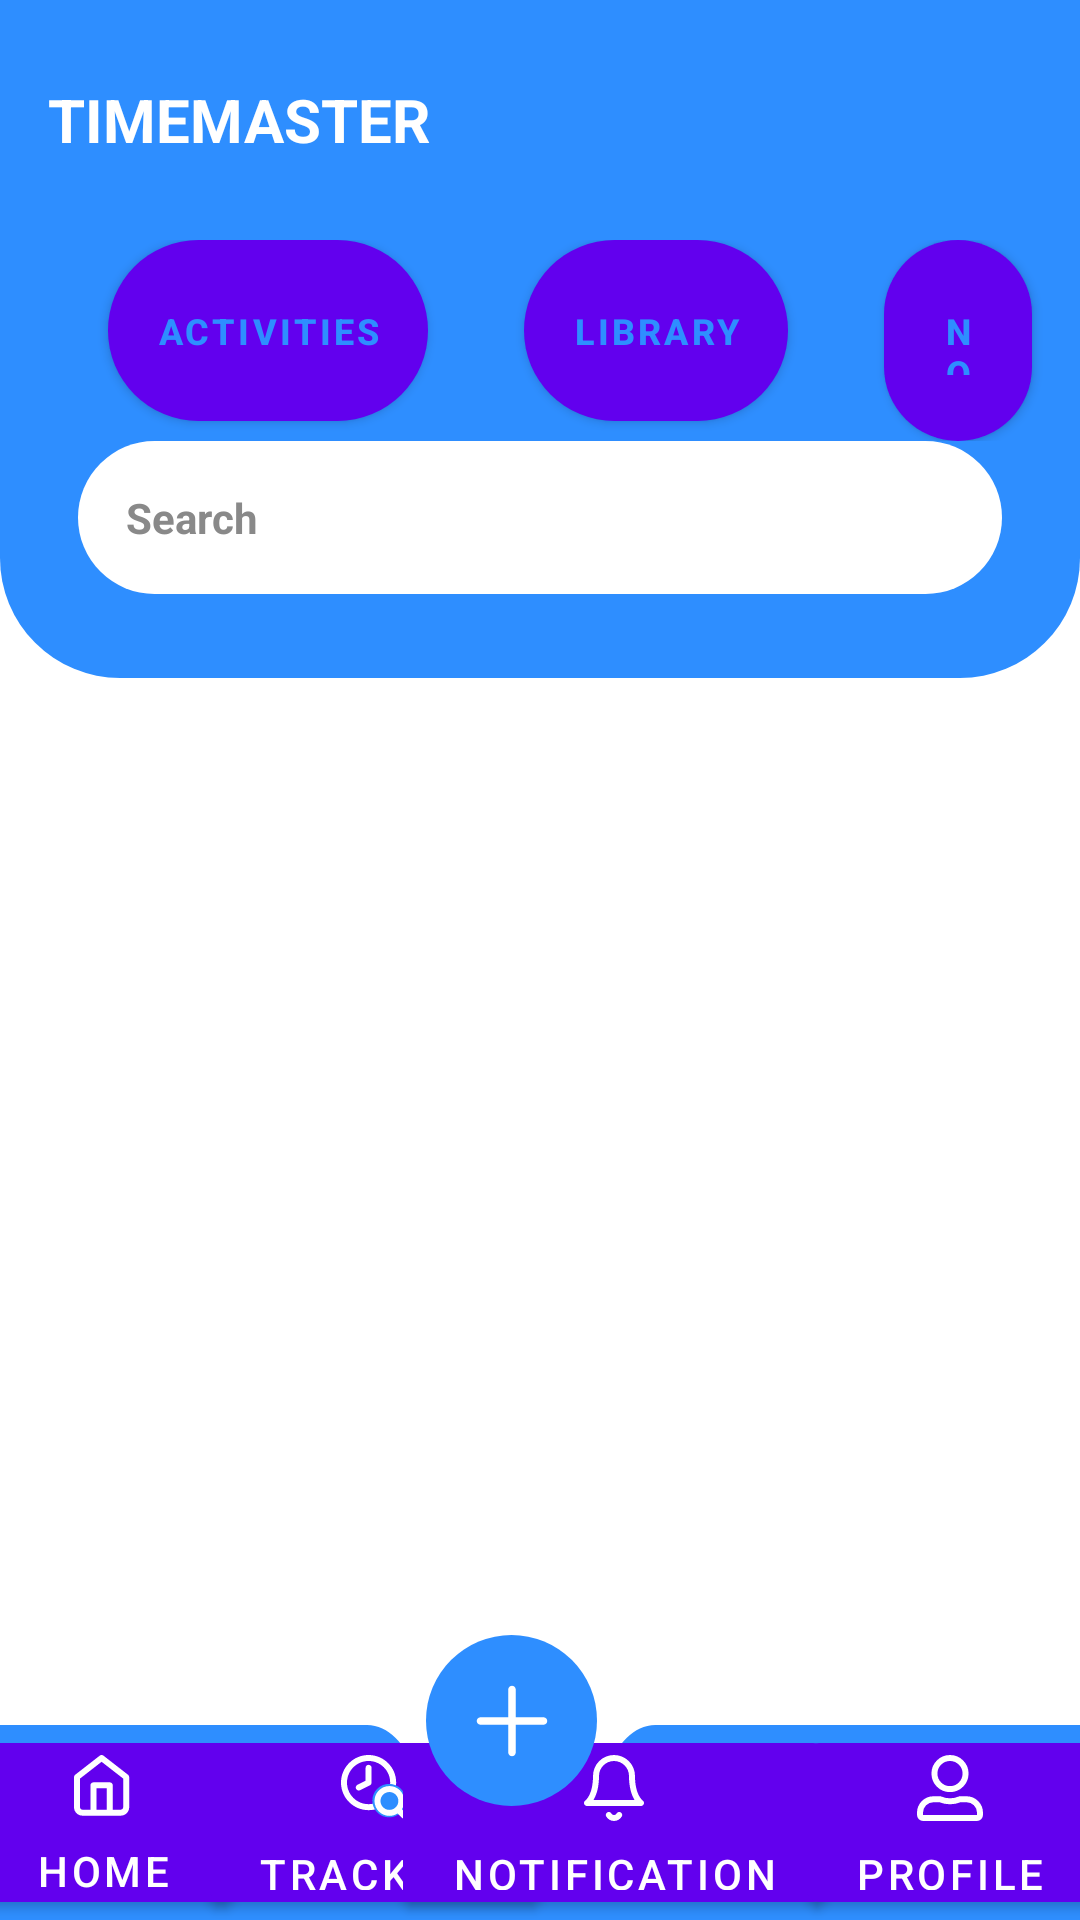

Layout XML and referenced resources for this Android screen:
<!-- AndroidManifest.xml: fallback theme Theme.MaterialComponents.DayNight.NoActionBar -->
<!-- res/layout/homepage.xml -->
<?xml version="1.0" encoding="utf-8"?>
<LinearLayout xmlns:android="http://schemas.android.com/apk/res/android"
    xmlns:app="http://schemas.android.com/apk/res-auto"
    android:orientation="vertical"
    android:layout_width="match_parent"
    android:layout_height="match_parent">
 <LinearLayout
     android:layout_width="match_parent"
     android:layout_height="0dp"
     android:layout_weight="1"
     android:orientation="vertical"
  >
  <LinearLayout
      android:layout_width="match_parent"
      android:layout_height="wrap_content"
      android:orientation="horizontal"
      android:padding="16dp"
      android:background="@color/mainbackgroundcolor"
      android:gravity="center_vertical">

   <TextView
       android:layout_width="0dp"
       android:layout_height="wrap_content"
       android:layout_weight="1"
       android:text="TIMEMASTER"
       android:textColor="@color/white"
       android:textSize="20sp"
       android:textStyle="bold" />

   
   <Button
       android:layout_width="51dp"
       android:layout_height="wrap_content"
       android:background="?android:attr/selectableItemBackground"
       android:drawableStart="@drawable/baseline_option_medium_24"
       android:textColor="@color/white"
       android:gravity="center"
       android:paddingLeft="10dp"
       android:text=""
       android:onClick="openSettings"/>

  </LinearLayout>


  <LinearLayout
      android:layout_width="match_parent"
      android:layout_height="146dp"
      android:background="@drawable/bottonrounded_header"
      android:orientation="vertical">

   
   <LinearLayout
       android:layout_width="match_parent"
       android:layout_height="67dp"
       android:orientation="horizontal"
       android:weightSum="3">

    <Button
        android:layout_width="wrap_content"
        android:layout_height="wrap_content"
        android:layout_marginStart="36dp"
        android:layout_marginEnd="16dp"
        android:background="@drawable/rounded_background"
        android:clickable="true"
        android:focusable="true"
        android:gravity="center"
        android:linksClickable="true"
        android:padding="16dp"
        android:text="Activities"
        android:textColor="@color/mainbackgroundcolor"
        android:textSize="12sp"
        android:textStyle="bold" />

    <Button
        android:layout_width="wrap_content"
        android:layout_height="wrap_content"
        android:layout_marginStart="16dp"
        android:layout_marginEnd="16dp"
        android:background="@drawable/rounded_background"
        android:clickable="true"
        android:focusable="true"
        android:gravity="center"
        android:linksClickable="true"
        android:padding="16dp"
        android:text="Library"
        android:textColor="@color/mainbackgroundcolor"
        android:textSize="12sp"
        android:textStyle="bold" />

    <Button
        android:layout_width="wrap_content"
        android:layout_height="wrap_content"
        android:layout_marginStart="16dp"
        android:layout_marginEnd="16dp"
        android:background="@drawable/rounded_background"
        android:clickable="true"
        android:focusable="true"
        android:gravity="center"
        android:linksClickable="true"
        android:padding="16dp"
        android:text="Notes"
        android:textColor="@color/mainbackgroundcolor"
        android:textSize="12sp"
        android:textStyle="bold" />
   </LinearLayout>


   <TextView
       android:id="@+id/tvSearch"
       android:layout_width="match_parent"
       android:layout_height="wrap_content"
       android:layout_marginStart="26dp"
       android:layout_marginEnd="26dp"
       android:layout_marginBottom="20dp"
       android:background="@drawable/rounded_background"
       android:gravity="left"
       android:padding="16dp"
       android:text="Search"
       android:textColor="@color/secontextcolor"
       android:textStyle="bold"
       android:drawableLeft="@drawable/icon_search" />
  </LinearLayout>
  <androidx.recyclerview.widget.RecyclerView
      android:id="@+id/recyclerView"
      android:layout_width="match_parent"
      android:layout_height="wrap_content"
      android:layout_marginTop="4dp"
      android:padding="4dp"
      android:clipToPadding="false"
      android:scrollbars="vertical"/>

 </LinearLayout>

 <include
     layout="@layout/footer"
     />

</LinearLayout>
<!-- res/layout/footer.xml (included above) -->
<?xml version="1.0" encoding="utf-8"?>
<androidx.constraintlayout.widget.ConstraintLayout xmlns:android="http://schemas.android.com/apk/res/android"
    android:layout_width="match_parent"
    android:layout_height="95dp"
    xmlns:app="http://schemas.android.com/apk/res-auto">
        <FrameLayout
            android:layout_width="match_parent"
            android:layout_height="65dp"
            android:background="@drawable/bgdnavigation"
            app:layout_constraintBottom_toBottomOf="parent"
            app:layout_constraintHorizontal_bias="0.0"
            app:layout_constraintLeft_toLeftOf="parent"
            app:layout_constraintRight_toRightOf="parent"
            app:layout_constraintTop_toTopOf="parent"
            app:layout_constraintVertical_bias="1">

            <Button
                android:id="@+id/btnHome"
                android:layout_width="wrap_content"
                android:layout_height="wrap_content"
                android:layout_gravity="center|start"
                android:layout_marginLeft="-10dp"
                android:background="@null"
                android:drawableTop="@drawable/home"
                android:text="Home"
                android:textColor="@color/white"
                android:onClick="goToHome"/>

            
            <Button
                android:id="@+id/btnTracking"
                android:layout_width="wrap_content"
                android:layout_height="wrap_content"
                android:layout_gravity="center|start"
                android:layout_marginLeft="70dp"
                android:background="@null"
                android:drawableTop="@drawable/tracking"
                android:text="Tracking"
                android:textColor="@color/white" />

            <Button
                android:id="@+id/btnNotification"
                android:layout_width="wrap_content"
                android:layout_height="wrap_content"
                android:layout_gravity="center|end"
                android:layout_marginRight="85dp"
                android:background="@null"
                android:drawableTop="@drawable/notification"
                android:text="Notification"
                android:textColor="@color/white"
                android:onClick="goToNotification"/>

            <Button
                android:id="@+id/btnProfile"
                android:layout_width="wrap_content"
                android:layout_height="wrap_content"
                android:layout_gravity="center|end"
                android:layout_marginRight="-5dp"
                android:background="@null"
                android:drawableTop="@drawable/profile"
                android:text="Profile"
                android:textColor="@color/white"
                android:onClick="goToProfile"/>
        </FrameLayout>


    <ImageButton
        android:id="@+id/btnFAQ"
        android:layout_width="57dp"
        android:layout_height="57dp"
        app:layout_constraintBottom_toBottomOf="parent"
        app:layout_constraintHorizontal_bias="0.469"
        app:layout_constraintLeft_toLeftOf="parent"
        app:layout_constraintRight_toRightOf="parent"
        app:layout_constraintTop_toTopOf="parent"
        android:src="@drawable/unionfooter"
        android:scaleType="centerInside"
        android:background="@drawable/round_faq"
        app:layout_constraintVertical_bias="0"></ImageButton>



</androidx.constraintlayout.widget.ConstraintLayout>
<!-- resources referenced by this layout -->
<resources>
  <color name="mainbackgroundcolor">#2E8EFF</color>
  <color name="secontextcolor">#898989</color>
  <color name="white">#FFFFFFFF</color>
  <!-- drawable baseline_option_medium_24 (drawable) -->
  <vector xmlns:android="http://schemas.android.com/apk/res/android" android:height="24dp" android:tint="#FFFFFF" android:viewportHeight="24" android:viewportWidth="24" android:width="34dp">
        
      <path android:fillColor="@android:color/white" android:pathData="M3,3h18v2h-18z"/>
        
      <path android:fillColor="@android:color/white" android:pathData="M3,19h18v2h-18z"/>
        
      <path android:fillColor="@android:color/white" android:pathData="M3,11h18v2h-18z"/>
      
  </vector>
  <!-- drawable bgdnavigation (drawable) -->
  <vector xmlns:android="http://schemas.android.com/apk/res/android"
      android:width="412dp"
      android:height="68dp"
      android:viewportWidth="412"
      android:viewportHeight="68">
    <path
        android:pathData="M195,40C211.92,40 226.38,29.5 232.23,14.65C235.27,6.95 241.72,0 250,0H446C454.28,0 461,6.72 461,15V53C461,61.28 454.28,68 446,68H-34C-42.28,68 -49,61.28 -49,53V15C-49,6.72 -42.28,0 -34,0H140C148.28,0 154.73,6.95 157.77,14.65C163.62,29.5 178.08,40 195,40Z"
        android:fillColor="#2E8EFF"
        android:fillType="evenOdd"/>
  </vector>
  <!-- drawable bottonrounded_header (drawable) -->
  <?xml version="1.0" encoding="utf-8"?>
  <shape xmlns:android="http://schemas.android.com/apk/res/android">
      <solid android:color="@color/mainbackgroundcolor"/>
      <corners
          android:bottomLeftRadius="40dp"
          android:bottomRightRadius="40dp"/>
  </shape>
  <!-- drawable profile (drawable) -->
  <vector xmlns:android="http://schemas.android.com/apk/res/android"
      android:width="22dp"
      android:height="22dp"
      android:viewportWidth="22"
      android:viewportHeight="22">
    <path
        android:pathData="M16.188,6.188C16.188,9.051 13.864,11.375 11,11.375C8.136,11.375 5.813,9.051 5.813,6.188C5.813,3.324 8.136,1 11,1C13.864,1 16.188,3.324 16.188,6.188ZM11,15.438C12.187,15.438 13.318,15.189 14.344,14.75H16.5C18.986,14.75 21,16.764 21,19.25V19.938C21,20.524 20.524,21 19.938,21H2.063C1.476,21 1,20.524 1,19.938V19.25C1,16.764 3.014,14.75 5.5,14.75H7.657C8.684,15.189 9.811,15.438 11,15.438Z"
        android:strokeWidth="2"
        android:fillColor="#00000000"
        android:strokeColor="#ffffff"/>
  </vector>
  <!-- drawable round_faq (drawable) -->
  <?xml version="1.0" encoding="utf-8"?>
  <shape xmlns:android="http://schemas.android.com/apk/res/android"
      android:shape="oval"
      >
      <solid android:color="#2E8EFF"></solid>
      <size android:width="80dp" android:height="80dp"></size>
  
  
  </shape>
  <!-- drawable rounded_background (drawable) -->
  <?xml version="1.0" encoding="utf-8"?>
  <shape xmlns:android="http://schemas.android.com/apk/res/android">
      <solid android:color="@color/white"/>
      <corners android:radius="36dp"/>
  </shape>
  <!-- drawable unionfooter (drawable) -->
  <vector xmlns:android="http://schemas.android.com/apk/res/android"
      android:width="24dp"
      android:height="24dp"
      android:viewportWidth="24"
      android:viewportHeight="24">
    <path
        android:pathData="M13.25,1.5C13.25,0.81 12.69,0.25 12,0.25C11.31,0.25 10.75,0.81 10.75,1.5V10.75H1.5C0.81,10.75 0.25,11.31 0.25,12C0.25,12.69 0.81,13.25 1.5,13.25H10.75V22.5C10.75,23.19 11.31,23.75 12,23.75C12.69,23.75 13.25,23.19 13.25,22.5V13.25H22.5C23.19,13.25 23.75,12.69 23.75,12C23.75,11.31 23.19,10.75 22.5,10.75H13.25V1.5Z"
        android:fillColor="#ffffff"
        android:fillType="evenOdd"/>
  </vector>
</resources>
